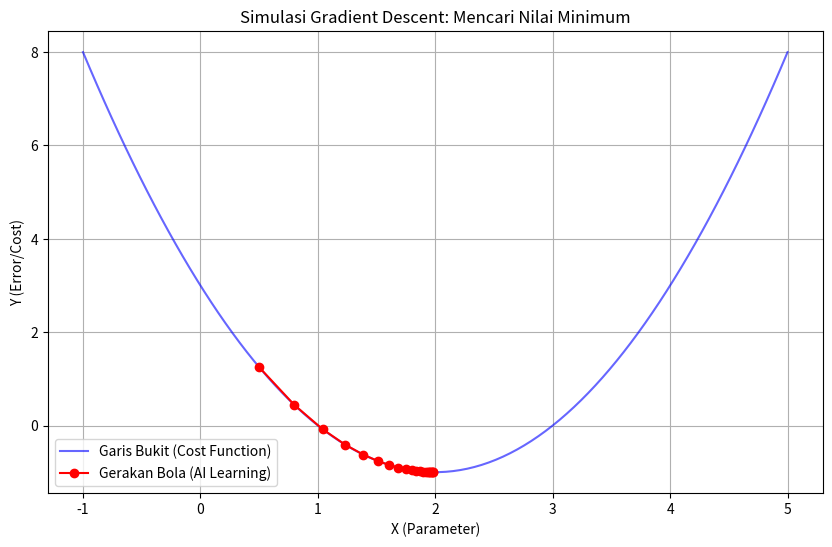

The matplotlib source for this figure:
import numpy as np
"""
Gradient Descent Optimization Visualization
This module demonstrates the gradient descent algorithm, a fundamental optimization
technique used in machine learning to find the minimum of a cost function.
The script simulates a ball rolling down a hill to find the lowest point (minimum),
where:
- The hill represents the cost function: f(x) = x² - 4x + 3
- The ball's movement represents the iterative optimization process
- The learning rate controls how large each step should be
Key Components:
    - f(x): The cost function we want to minimize (quadratic function)
    - df(x): The derivative (gradient) that tells us the slope direction
    - learning_rate: Controls step size (how far the ball jumps each iteration)
    - steps: Number of iterations to run the algorithm
    - history_x: Tracks all positions visited during optimization
The algorithm works by:
    1. Starting at an initial position (x_start)
    2. Computing the gradient (slope) at current position
    3. Moving opposite to the gradient direction by (learning_rate * gradient)
    4. Repeating until convergence or max steps reached
Visualization shows:
    - Blue curve: The cost function landscape
    - Red dots and lines: The ball's path as it descends to the minimum
    - This illustrates how AI learns by iteratively improving its predictions
"""
import matplotlib.pyplot as plt

# 1. Definisi fungsi dan turunan dari catatanmu
def f(x): return x**2 - 4*x + 3
def df(x): return 2*x - 4

# 2. Parameter "Belajar" (Hyperparameters)
x_start = 0.5       # Posisi awal bola (mulai dari kanan)
learning_rate = 0.1 # Seberapa jauh bola melompat setiap langkah
steps = 20          # Berapa kali bola bergulir

# 3. Proses Algoritma Gradient Descent
history_x = [x_start]
current_x = x_start

for _ in range(steps):
    # Rumus utama: kurangi posisi sekarang dengan (turunan * kecepatan belajar)
    current_x = current_x - learning_rate * df(current_x)
    history_x.append(current_x)

# 4. Visualisasi
x_range = np.linspace(-1, 5, 100)
plt.figure(figsize=(10, 6))
plt.plot(x_range, f(x_range), label='Garis Bukit (Cost Function)', color='blue', alpha=0.6)

# Menggambar lompatan bola
history_x = np.array(history_x)
plt.plot(history_x, f(history_x), 'ro-', label='Gerakan Bola (AI Learning)')

plt.title("Simulasi Gradient Descent: Mencari Nilai Minimum")
plt.xlabel("X (Parameter)")
plt.ylabel("Y (Error/Cost)")
plt.legend()
plt.grid(True)
plt.show()
